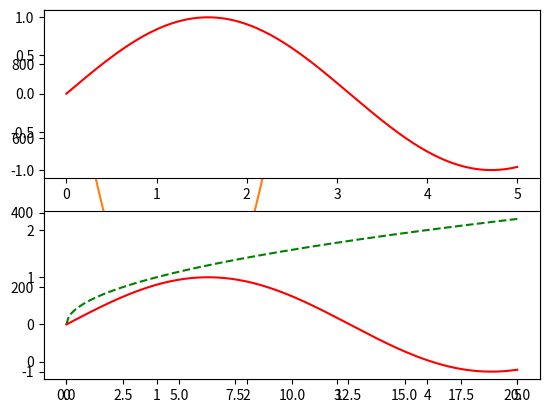
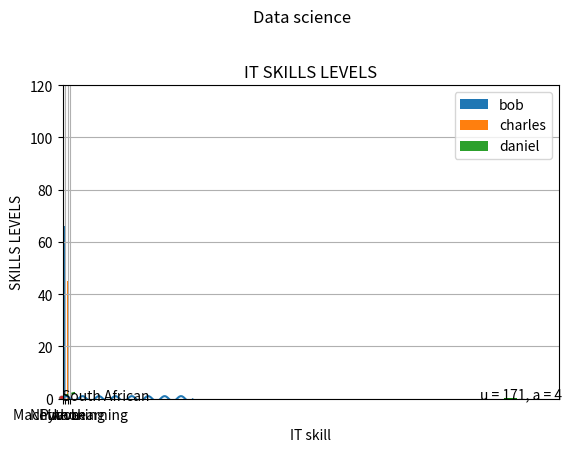

Reproduce these figures in Python, in order. (Note: this script raises an exception after producing the figures.)
# PLOTTING MATHEMATICAL FUNCTIONS

import numpy as np
import matplotlib.pyplot as plt


x_values = np.linspace(0, 20,  100)

y_values = np.sin(x_values)

plt.plot(x_values, y_values)
plt.show()

x = np.linspace(0, 10, 100)
y = (6 * x - 30 ) ** 2

plt.plot(x, y)
plt.show()


# multiple graphs on the same axis  and Legends


x = np.linspace(0.1, 5, 200)
y1 = 2 * x
y2 = x ** 2
y3 =  np.log(x)
plt.plot(x, y1, "b-", label = "straight line")
plt.plot(x, y2, "r-", label = "expo")
plt.plot(x, y3, "g-", label = "logarithm")
plt.legend(loc = "upper left")
plt.show()

# sub-plots,  we want to draw multiple graphs but we don’t want them
# in the same plot necessarily

x = np.linspace(0,5, 200)
y11 = np.sin(x)
y22 = np.sqrt(x)
plt.subplot(211)
plt.plot(x , y11, "r-")

plt.subplot(212)
plt.plot(x, y22, "g--")
plt.show()

# Instead of plotting into subplots, we can also go ahead and plot our graphs
# into multiple windows. In Matplotlib we call these figures

plt.figure(1)
plt.plot(x, y11, "r-")
plt.figure(2)
plt.plot(x, y22, "g--")

#  setting tiltes

x = np.linspace(0, 50, 100)
y0 = np.sin(x)
plt.title("sine function")
plt.suptitle("Data science")
plt.grid(True)
plt.plot(x,y0)
plt.show()

plt.savefig("functions.png")

# histograms
# We start by defining a mean value mu (average height) and a standard
# deviation sigma . To create our x-values, we use our mu and sigma
# combined with 10000 randomly generated values. Notice that we are using
# the randn function here. This function generates values for a standard
# normal distribution , which means that we will get a bell curve of values

mu, sigma = 172, 4
x = mu + sigma * np.random.randn(10000)

plt.hist(x, 100, density=True, facecolor="green")
plt.xlabel("height")
plt.ylabel("Probability")
plt.title("Hieght of Students")

plt.text(160, 0.125, "u = 171, a = 4")
# . Last but not least,
# we set the ranges for the two axes. Our x-values range from 155 to 190 and
# our y-values from 0 to 0.15. Also, the grid is turned on.
plt.axis(( 155 , 190 , 0 , 0.15 ))
plt.grid(True)
plt.show()


# Bar chart

bob = (90, 66, 87, 76)
charles = (89, 76, 45, 99)
daniel = (39, 79, 55,80)

skills = ("Python", "Java", "Networking", "Machine Learning")

width = 0.2
index = np.arange(4)

# We then use the bar function to plot our bar chart. For this, we define an
# array with the indices one to four and a bar width of 0.2.

plt.bar(index, bob, width=width, label="bob")
plt.bar(index + width, charles, width=width, label="charles")
plt.bar(index + width * 2, daniel, width=width, label="daniel")

plt.xticks(index + width, skills)
plt.ylim(0, 120)
plt.title('IT SKILLS LEVELS')
plt.xlabel("IT skill")
plt.ylabel('SKILLS LEVELS')
plt.legend()
plt.show()


# PIE CHART

labels = ("South African", "Angolan", "English", "Brazilian")

values = (47, 23, 20, 10)

plt.pie(values, labels=labels, autopct="%.2f%", shadow=True)
plt.title("CPT Nationalities")
plt.show()